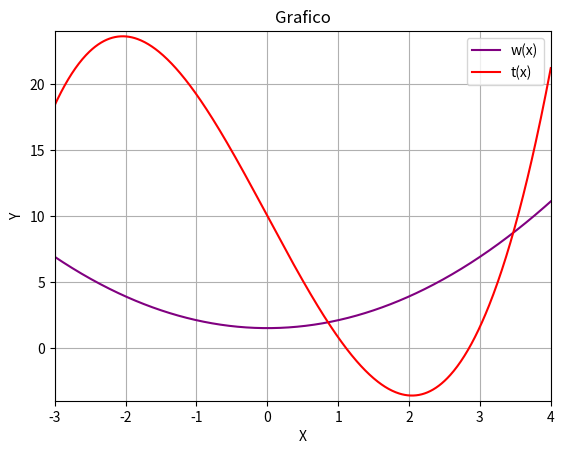

Write Python code to recreate this figure.
import matplotlib.pyplot as plt
import numpy as np
from scipy.optimize import fsolve

"Pregunta 1"

def w(x):
    return 0.6*x**2+1.5

def t(x):
    return 0.8*x**3-10*x+10

x = np.arange(-20,10,0.01) 

plt.plot(x, w(x), label = 'w(x)', color='purple')
plt.plot(x, t(x), label = 't(x)', color='red')

plt.title('Grafico')
plt.xlabel('X' )
plt.ylabel('Y')

plt.xlim(-3,4)
plt.ylim(-4,24)

plt.legend()
plt.grid(True)
plt.show()


"Pregunta 2"
def F(x):
    return t(x) - w(x)

j = np.linspace(0,10,10)
sol = np.around(fsolve(F ,j), decimals=2) 
unica = np.unique(sol)
print(unica)


"Pregunta 3"
def t(x):
    return 0.8*x**3-10*x+10 - 6

x = np.linspace(-200,200,4)
sol = np.around(fsolve(t ,x), decimals=3)
inter = np.unique(sol)
print(f"El punto en que la funcion en 6 es {inter}")